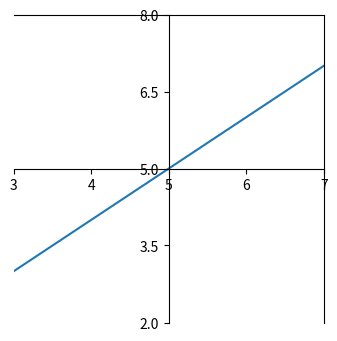

This figure's Python source:
import numpy as np
import matplotlib.pyplot as plt

x = np.arange(10)
y = x

x_tick = np.linspace(3, 7, 5)
y_tick = np.linspace(2, 8, 5)
plt.figure(figsize=(4, 4))
plt.plot(x, y)
plt.xlim((3, 7))
plt.xticks(x_tick)

plt.ylim((2, 8))
plt.yticks(y_tick)

boardInfo = plt.gca()
boardInfo.spines['bottom'].set_position(('data', 5))
boardInfo.spines['left'].set_position(('data', 5))

plt.show()